7-way image classification set "processed" from GitHub (DHemanth2001/Landslide_Identification_Using_ML); label vocabulary: debris flow, landslide, mudflow, non landslide, rockfall, rotational slide, translational slide.

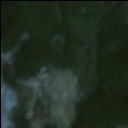
Label: landslide

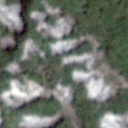
Label: rockfall

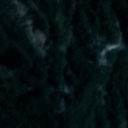
Label: rotational slide

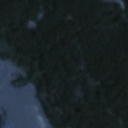
Label: landslide

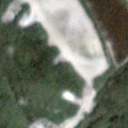
Label: debris flow

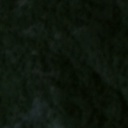
Label: non landslide
